Photos from the image-classification dataset "electrical_equipment" in the GitHub repository aatif-pathan001/Transfer-Learning-Projects. Its 6 classes are: breaker, closed blade disconnect switch, current transformer, porcelain pin insulator, power transformer, recloser.

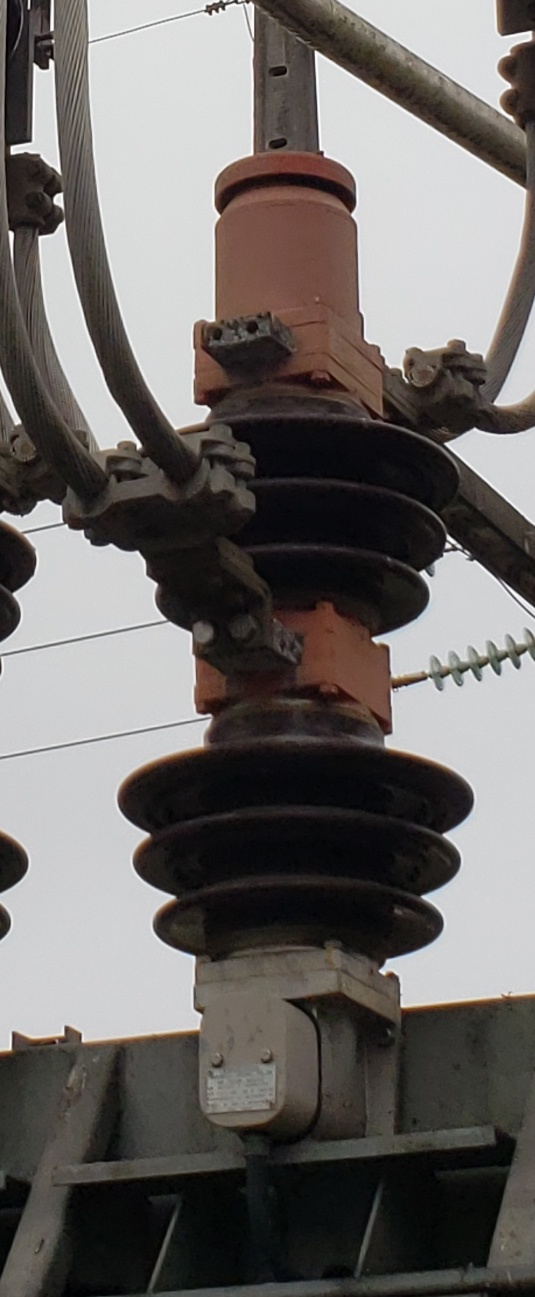
Label: breaker

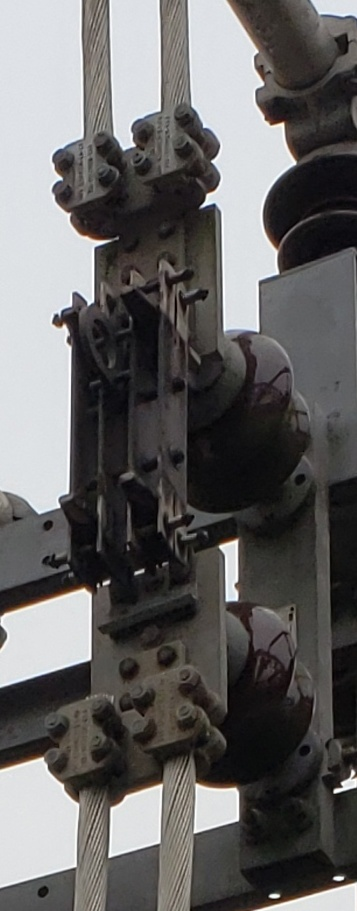
Label: closed blade disconnect switch

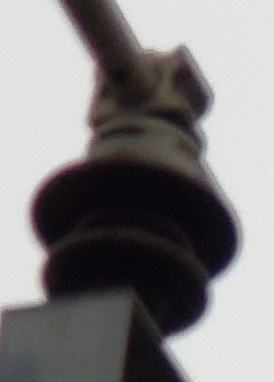
Label: porcelain pin insulator

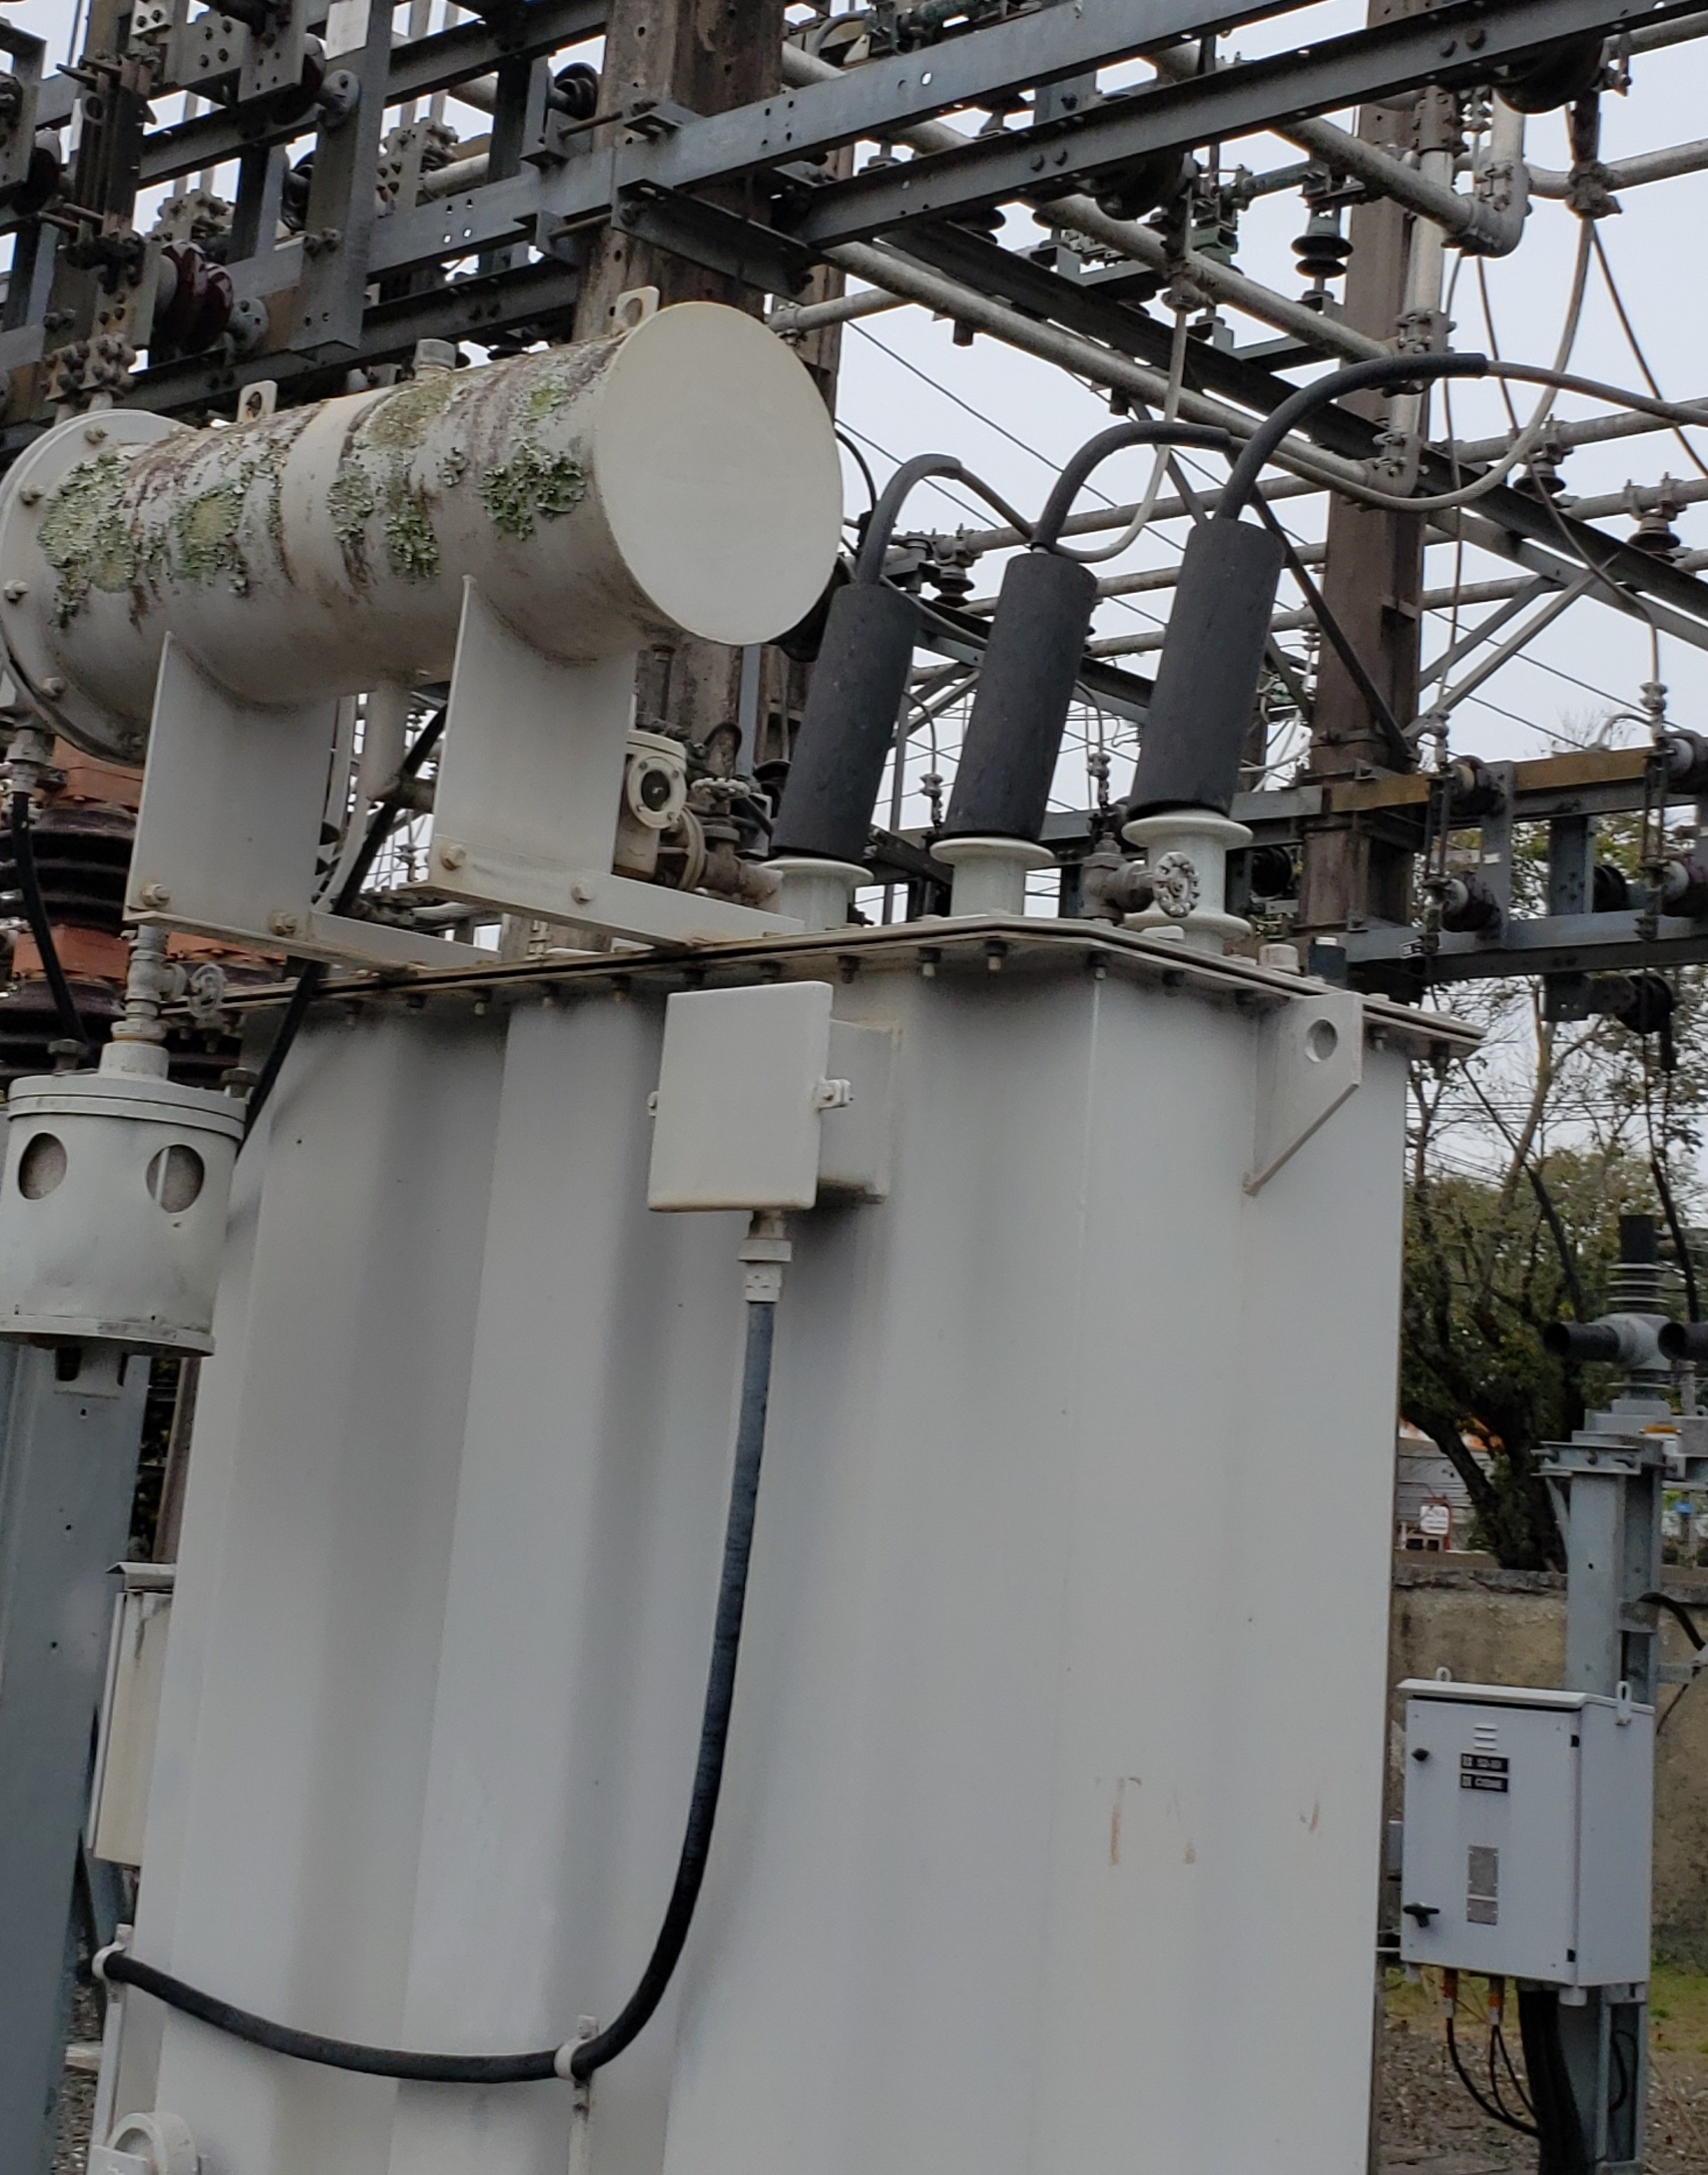
Label: power transformer

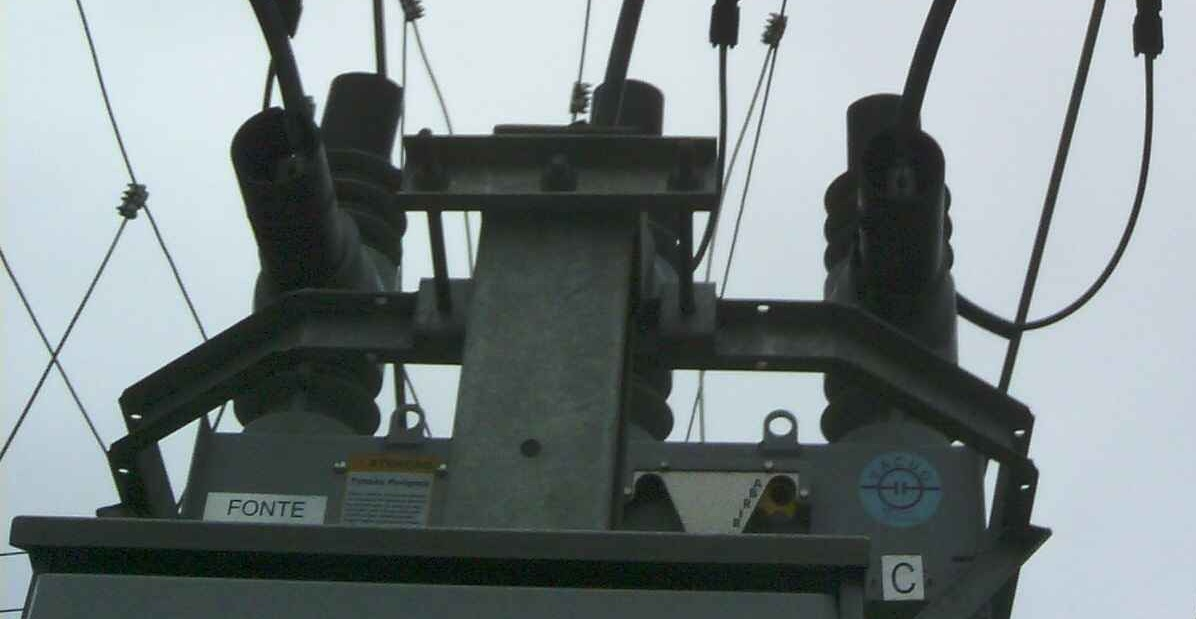
Label: recloser

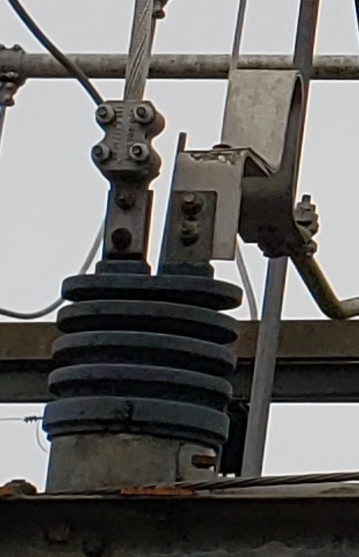
Label: current transformer
